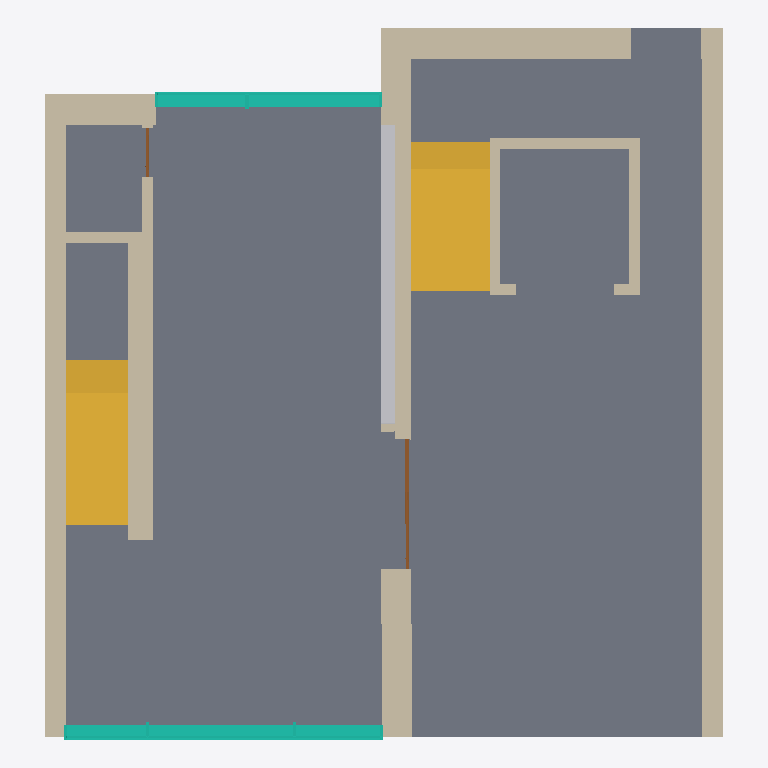
Plan cut of the same IFC building model at storey 'EG' (level 0.00 m, cut at 1.40 m), seen from above with north up, elements coloured by IFC class: 18 walls (beige), 2 stairs (yellow), 2 curtain walls (teal), 2 doors (brown), 1 slab (grey), 1 other element (light grey). Cut surfaces are drawn darker.
Extent 9.8 m × 10.2 m × 6.1 m (x, y, z). Storeys (2): EG at 0.00 m; 1.OG at 3.00 m. Elements (46): 32 IfcWallStandardCase, 5 IfcSlab, 3 IfcCurtainWall, 2 IfcDoor, 2 IfcFurnishingElement, 2 IfcStair.

HEADER;
FILE_DESCRIPTION((''),'2;1');
FILE_NAME('','2019-07-19T12:23:09',(''),(''),'','BIMserver','');
FILE_SCHEMA(('IFC2X3'));
ENDSEC;
DATA;
#567=IFCPROJECT('3W9rjHU8_WGA8y6XUUn5RL',#12,'Standard Projekt',$,$,$,$,(#3693,#1737,#148),#3694);
#568=IFCSITE('0hM$3w5tqMHB9FigM7kR_H',#12,'Standard Gel?nde',$,$,#3478,$,$,.ELEMENT.,$,$,$,$,$);
#3378=IFCBUILDING('1gd_e39LRVGeCLPoqF8ZcE',#12,'Standard Geb?ude',$,$,#38,$,$,.ELEMENT.,$,$,$);
#1275=IFCBUILDINGSTOREY('17u59rKcSYGPYG9vRUpshU',#12,'1.OG',$,$,#57,$,'ACID00000004-[number]',.ELEMENT.,3.0);
#1295=IFCBUILDINGSTOREY('3ki4ujSDaJIw4VUyHJyF99',#12,'EG',$,$,#37,$,'ACID00000001-[number]',.ELEMENT.,0.0);
#2784=IFCSLAB('0LmjbubduRJBsHD3$IiJZo',#12,'Decke-002',$,$,#2785,#2786,'15C2D978-967E-1B4C-BD-91-343FD2B138F2',.FLOOR.);
#131=IFCWALLSTANDARDCASE('0V1eID9cFKIR1f$ZNMqnWb',#12,'Wand-005',$,$,#4858,#4800,'1F06848D-2663-D449-B0-69-FE35D6D31825');
#3858=IFCSTAIR('0B9pyxFV5nJOFfR$a80hC8',#12,'Treppe-011',$,$,#3859,#1173,'0B273F3B-3DF1-714D-83-E9-6FF90802B308',.NOTDEFINED.);
#1552=IFCSTAIR('3oih6AurR1IAJmAlPdw$dP',#12,'Treppe-014',$,$,#994,#1034,'F2B2B18A-E356-C148-A4-F0-2AF667EBF9D9',.NOTDEFINED.);
#3697=IFCWALLSTANDARDCASE('1g5J49FlyVHAIxfXJXmkUr',#12,'Wand-002',$,$,#3698,#3699,'6A153109-3EFF-1F44-A4-BB-A614E1C2E7B5');
#13=IFCWALLSTANDARDCASE('2H5u4Wny8zIgF_1bJEq4x_',#12,'Wand-006',$,$,#1447,#3635,'[number]-C7C2-3D4A-A3-FE-0654CED04EFE');
#2952=IFCWALLSTANDARDCASE('1xU9xE$FG9JBWkA5uAPVct',#12,'Wand-004',$,$,#4927,#4928,'7B789ECE-FCF4-094C-B8-2E-285E0A65F9B7');
#3165=IFCWALLSTANDARDCASE('3sqO4g5LOxJQIYHNRqcrOE',#12,'Wand-005',$,$,#2682,#3753,'F6D1812A-1556-3B4D-A4-A2-4576F49B560E');
#2053=IFCWALLSTANDARDCASE('3lLA2VxscyJQsfm$IzypPb',#12,'Wand-008',$,$,#3771,#3772,'EF54A09F-EF69-BC4D-AD-A9-C3F4BDF33665');
#541=IFCCURTAINWALL('0WIFxFwTx_HuPFYjXPbliG',#12,'Fassade-002',$,$,#4395,$,'2048FECF-E9DE-FE47-86-4F-8AD85996FB10');
#1058=IFCWALLSTANDARDCASE('2pTJNSDnETHvVsTuolx1yM',#12,'Wand-002',$,$,#1059,#893,'B37535DC-3713-9D47-97-F6-778CAFEC1F16');
#2773=IFCFURNISHINGELEMENT('0zemEa1Uh9HgB8ooUMZ_BT',#12,'Objekt-020',$,$,#2423,#2564,'3DA303A4-05EA-C946-A2-C8-CB27968FE2DD');
#4346=IFCCURTAINWALL('2lN0MjBoq7Ix1VNesYHikP',#12,'Fassade-003',$,$,#4347,$,'AF5C05AD-2F2D-074B-B0-5F-5E8DA246CB99');
#3274=IFCWALLSTANDARDCASE('3EeYa1_BoAGOQiexs1F5wM',#12,'Wand-003',$,$,#2973,#3841,'CEA22901-F8BC-8A41-86-AC-A3BD813C5E96');
#123=IFCWALLSTANDARDCASE('1eX9BYzi9XIA8Ulsn5QxlV',#12,'Wand-012',$,$,#1370,#1371,'688492E2-F6C2-6148-A2-1E-BF6C456BBBDF');
#1071=IFCWALLSTANDARDCASE('0wSU3z0z_HIBFTc4vglW45',#12,'Wand-004',$,$,#1072,#1073,'3A71E0FD-03DF-9148-B3-DD-984E6ABE0105');
#329=IFCWALLSTANDARDCASE('1gOkHZ_ygQGBaC1WXwgUF9',#12,'Wand-015',$,$,#3328,#3505,'6A62E463-FBCA-9A40-B9-0C-06087AA9E3C9');
#330=IFCWALLSTANDARDCASE('3bLaI7vE0oJQZ8ybpQEmT5',#12,'Wand-014',$,$,#3407,#2978,'E5564487-E4E0-324D-A8-C8-F25CDA3B0745');
#505=IFCWALLSTANDARDCASE('1mTW7D2wdAJ8jECN3FAV7i',#12,'Wand-013',$,$,#3765,#2447,'707601CD-0BA9-CA4C-8B-4E-3170CF29F1EC');
#2414=IFCWALLSTANDARDCASE('1F2JDbBiSuIxOrIjW$pKHy',#12,'Wand-008',$,$,#423,#3421,'4F093365-2EC7-384B-B6-35-4AD83FCD447C');
#1145=IFCWALLSTANDARDCASE('16mo0KFrUeIeTekCOLKxEQ',#12,'Wand-007',$,$,#1141,#1245,'46C32014-3F57-A84A-87-68-B8C61553B39A');
#2758=IFCDOOR('13u5Psfi4qHuRRLsOoNcJl',#12,'T?r-006',$,$,#4793,#4794,'43E05676-A6C1-3447-86-DB-5766325E64EF',2.75,1.974);
#504=IFCWALLSTANDARDCASE('3xmHM$zwOiIO4a6cw2bKXe',#12,'Wand-017',$,$,#3526,#4854,'FBC115BF-F7A6-2C49-81-24-1A6E82954868');
#3079=IFCWALLSTANDARDCASE('0xuYHV4eNxIxqAsxtVumqo',#12,'Wand-018',$,$,#3191,#4724,'3BE2245F-1285-FB4B-BD-0A-DBBDDFE30D32');
#570=IFCDOOR('3TAHST2JGLJQy8DYyDAUCH',#12,'T?r-011',$,$,#571,#572,'DD29171D-0934-154D-AF-08-362F0D29E311',2.4,0.7);
#3180=IFCWALLSTANDARDCASE('2qlr$puZ6JJxFJGKmXdeZU',#12,'Wand-009',$,$,#3401,#617,'B4BF5FF3-E231-934F-B3-D3-414C219E88DE');
ENDSEC;